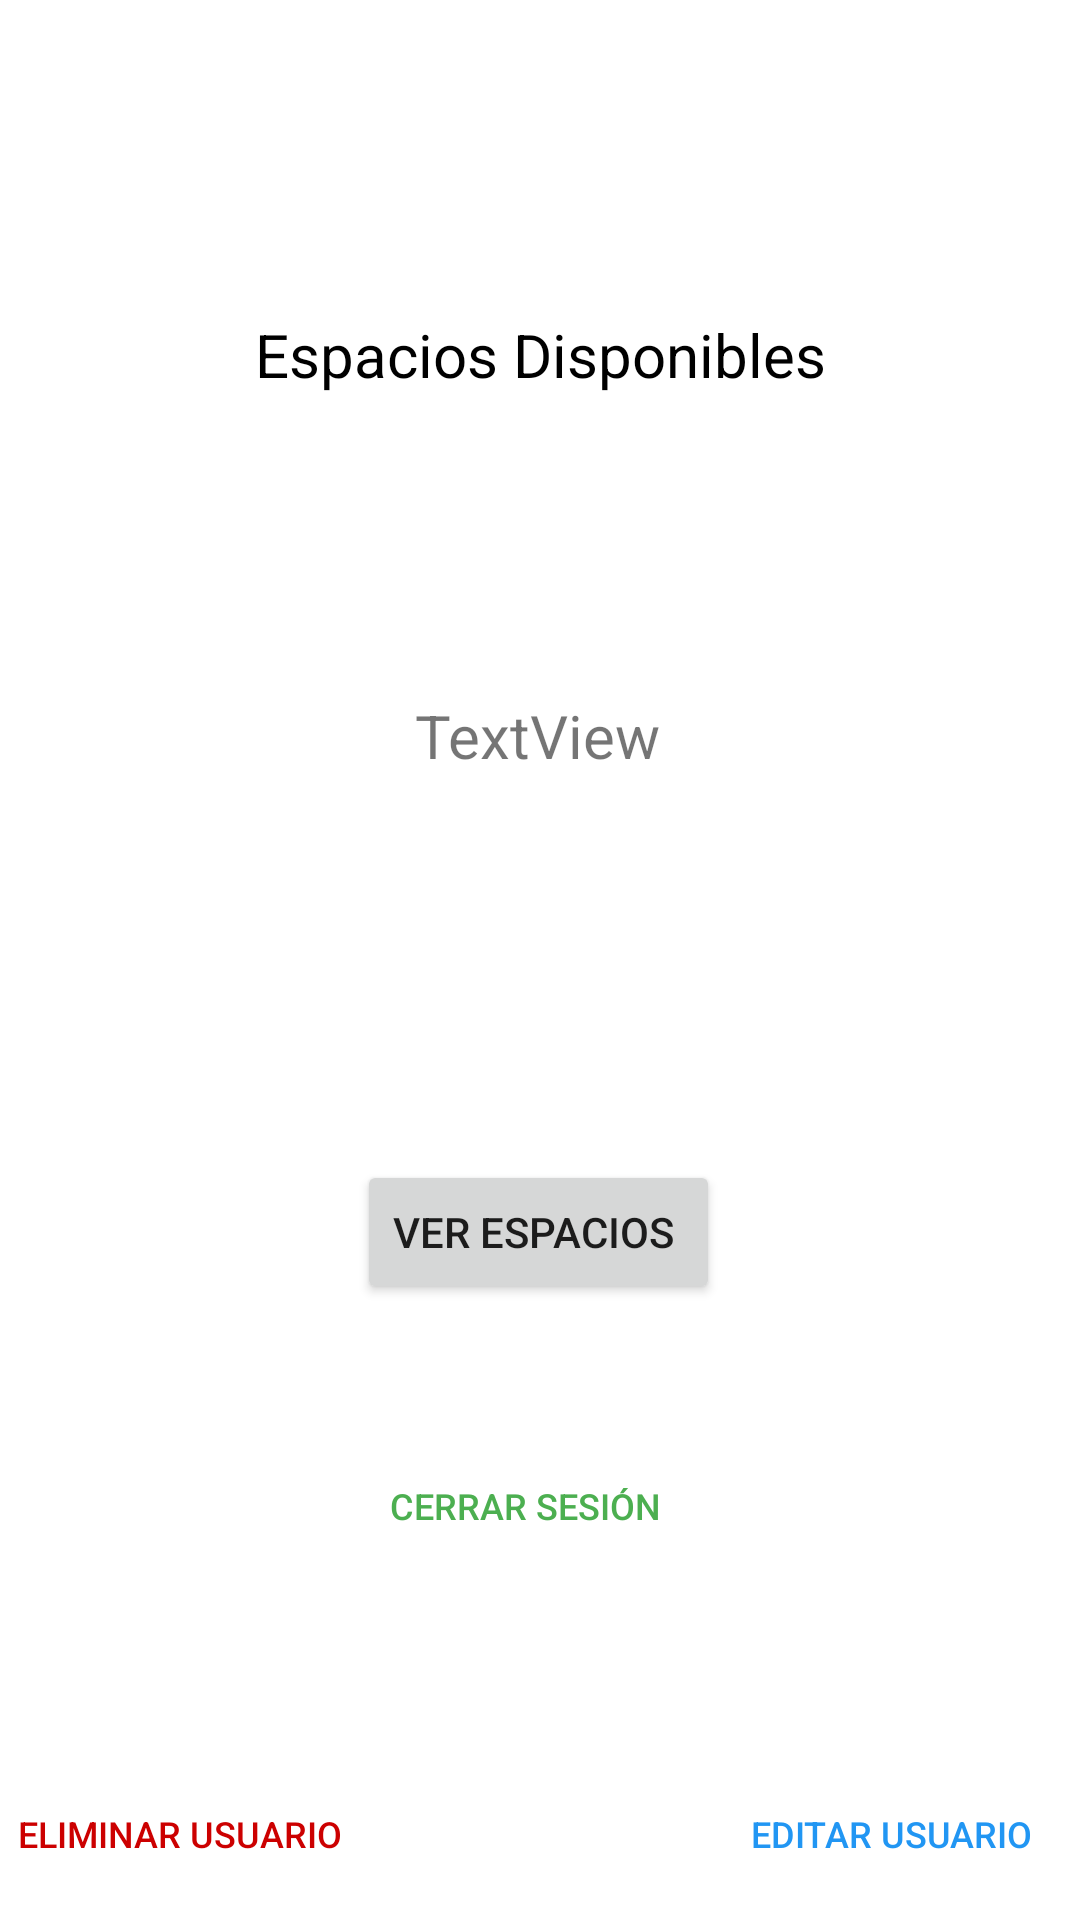

This screen was rendered from an Android layout file. Write that file and the resources it references.
<!-- AndroidManifest.xml: application theme Theme.Proyect_Estacionamiento -->
<!-- res/layout/activity_usuario.xml -->
<?xml version="1.0" encoding="utf-8"?>
<androidx.constraintlayout.widget.ConstraintLayout xmlns:android="http://schemas.android.com/apk/res/android"
    xmlns:app="http://schemas.android.com/apk/res-auto"
    xmlns:tools="http://schemas.android.com/tools"
    android:layout_width="match_parent"
    android:layout_height="match_parent"
    tools:context=".ActivityUsuario">

    <Button
        android:id="@+id/botonEliminar"
        android:layout_width="wrap_content"
        android:layout_height="wrap_content"
        android:background="#00FFFFFF"
        android:text="Eliminar Usuario"
        android:textColor="#CC0000"
        android:textSize="12sp"
        app:layout_constraintBottom_toBottomOf="parent"
        app:layout_constraintEnd_toEndOf="parent"
        app:layout_constraintHorizontal_bias="0.023"
        app:layout_constraintStart_toStartOf="parent"
        app:layout_constraintTop_toTopOf="parent"
        app:layout_constraintVertical_bias="0.992"
        app:rippleColor="#00909294" />

    <TextView
        android:id="@+id/bienvenida"
        android:layout_width="wrap_content"
        android:layout_height="wrap_content"
        android:text="Espacios Disponibles"
        android:textColor="#000000"
        android:textSize="20sp"
        app:layout_constraintBottom_toBottomOf="parent"
        app:layout_constraintEnd_toEndOf="parent"
        app:layout_constraintStart_toStartOf="parent"
        app:layout_constraintTop_toTopOf="parent"
        app:layout_constraintVertical_bias="0.171" />

    <TextView
        android:id="@+id/infoUser"
        android:layout_width="wrap_content"
        android:layout_height="wrap_content"
        android:layout_marginTop="100dp"
        android:text="TextView"
        android:textSize="20sp"
        app:layout_constraintEnd_toEndOf="parent"
        app:layout_constraintHorizontal_bias="0.498"
        app:layout_constraintStart_toStartOf="parent"
        app:layout_constraintTop_toBottomOf="@+id/bienvenida" />

    <Button
        android:id="@+id/buttonE"
        android:layout_width="wrap_content"
        android:layout_height="wrap_content"
        android:layout_marginTop="128dp"
        android:text="Ver Espacios "
        app:layout_constraintBottom_toBottomOf="parent"
        app:layout_constraintEnd_toEndOf="parent"
        app:layout_constraintHorizontal_bias="0.498"
        app:layout_constraintStart_toStartOf="parent"
        app:layout_constraintTop_toBottomOf="@+id/infoUser"
        app:layout_constraintVertical_bias="0.0" />

    <Button
        android:id="@+id/botonEditar"
        android:layout_width="wrap_content"
        android:layout_height="wrap_content"
        android:layout_marginTop="5dp"
        android:layout_marginEnd="5dp"
        android:background="#00FFFFFF"
        android:text="Editar Usuario"
        android:textColor="#2196F3"
        android:textSize="12sp"
        app:layout_constraintBottom_toBottomOf="parent"
        app:layout_constraintEnd_toEndOf="parent"
        app:layout_constraintHorizontal_bias="0.958"
        app:layout_constraintStart_toStartOf="parent"
        app:layout_constraintTop_toTopOf="parent"
        app:layout_constraintVertical_bias="0.992"
        app:rippleColor="#00909294" />

    <Button
        android:id="@+id/botonCerrar"
        android:layout_width="wrap_content"
        android:layout_height="wrap_content"
        android:layout_marginStart="5dp"
        android:layout_marginTop="5dp"
        android:background="#00FFFFFF"
        android:text="Cerrar Sesión"
        android:textColor="#4CAF50"
        android:textSize="12sp"
        app:layout_constraintBottom_toBottomOf="parent"
        app:layout_constraintEnd_toEndOf="parent"
        app:layout_constraintHorizontal_bias="0.472"
        app:layout_constraintStart_toStartOf="parent"
        app:layout_constraintTop_toTopOf="parent"
        app:layout_constraintVertical_bias="0.806"
        app:rippleColor="#00909294" />
</androidx.constraintlayout.widget.ConstraintLayout>
<!-- resources referenced by this layout -->
<resources>
  <style name="Theme.Proyect_Estacionamiento" parent="Theme.MaterialComponents.DayNight.DarkActionBar">
          
          <item name="colorPrimary">@color/purple_500</item>
          <item name="colorPrimaryVariant">@color/purple_700</item>
          <item name="colorOnPrimary">@color/white</item>
          
          <item name="colorSecondary">@color/teal_200</item>
          <item name="colorSecondaryVariant">@color/teal_700</item>
          <item name="colorOnSecondary">@color/black</item>
          
          <item name="android:statusBarColor">?attr/colorPrimaryVariant</item>
          
      </style>
  <!-- not gathered from this repository: default colours our renderer supplied (Android Studio template values) -->
  <color name="purple_500">#FF6200EE</color>
  <color name="purple_700">#FF3700B3</color>
  <color name="teal_200">#FF03DAC5</color>
  <color name="teal_700">#FF018786</color>
  <color name="black">#FF000000</color>
  <color name="white">#FFFFFFFF</color>
</resources>
